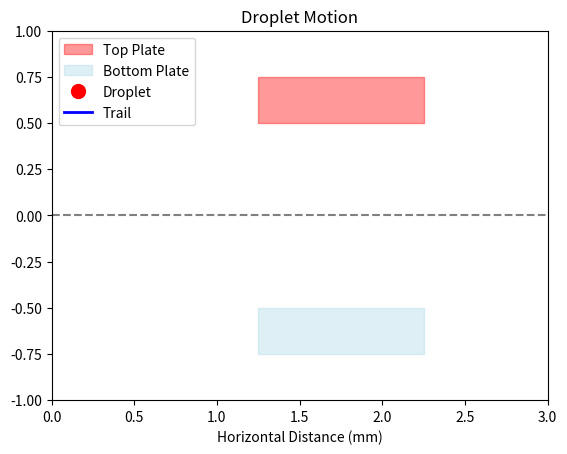

This chart was generated by the following Python code:
import numpy as np
import matplotlib.pyplot as plt
from matplotlib.animation import FuncAnimation
import matplotlib.patches as patches

# Constants
DISTANCE = 3E-3         # 3 mm
CAPACITOR_LENGTH = 1E-3 * 1e3 # 1 mm
VELOCITY = 20           # m/s

# Derived values
travel_time = DISTANCE / VELOCITY
frames = 100
time_values = np.linspace(0, travel_time, frames)

# Setup figure
fig, ax = plt.subplots()
ax.set_xlim(0, DISTANCE * 1e3)
ax.set_ylim(-1, 1)
ax.set_xlabel("Horizontal Distance (mm)")
ax.set_title("Droplet Motion")

capacitorTop = patches.Rectangle((1.25, 0.5), CAPACITOR_LENGTH, 0.25,
                                 color='red', alpha=0.4, label='Top Plate')
ax.add_patch(capacitorTop)

capacitorBottom = patches.Rectangle((1.25, -0.75), CAPACITOR_LENGTH, 0.25,
                                    color='lightblue', alpha=0.4, label='Bottom Plate')
ax.add_patch(capacitorBottom)

# Moving dot (red)
(dot,) = ax.plot([], [], 'ro', markersize=10, label='Droplet')

# Line trail (blue)
(line,) = ax.plot([], [], 'b-', lw=2, label='Trail')

# Static elements
ax.axhline(0, color='gray', linestyle='--')
ax.legend()

# Timer text
timer_text = ax.text(0.8 * DISTANCE * 1e3, 0.6, '', fontsize=12, color='black')

# Initialize animation
def init():
    dot.set_data([], [])
    line.set_data([], [])
    timer_text.set_text('')
    return dot, line, timer_text

# Update animation
def update(frame):
    # X position in mm
    x = np.linspace(0, (DISTANCE * 1e3) * (frame / frames), max(1, frame))

    y = np.zeros_like(x)
    
    # Update the trail and the dot
    line.set_data(x, y)
    dot.set_data([x[-1]], [0])
    
    # Update timer
    t_ms = time_values[frame] * 1e3
    timer_text.set_text(f"Time: {t_ms:.2f} ms")
    
    return dot, line, timer_text

# Animate
ani = FuncAnimation(
    fig, update, frames=frames,
    init_func=init, blit=True,
    interval=50, repeat=False
)

plt.show()
